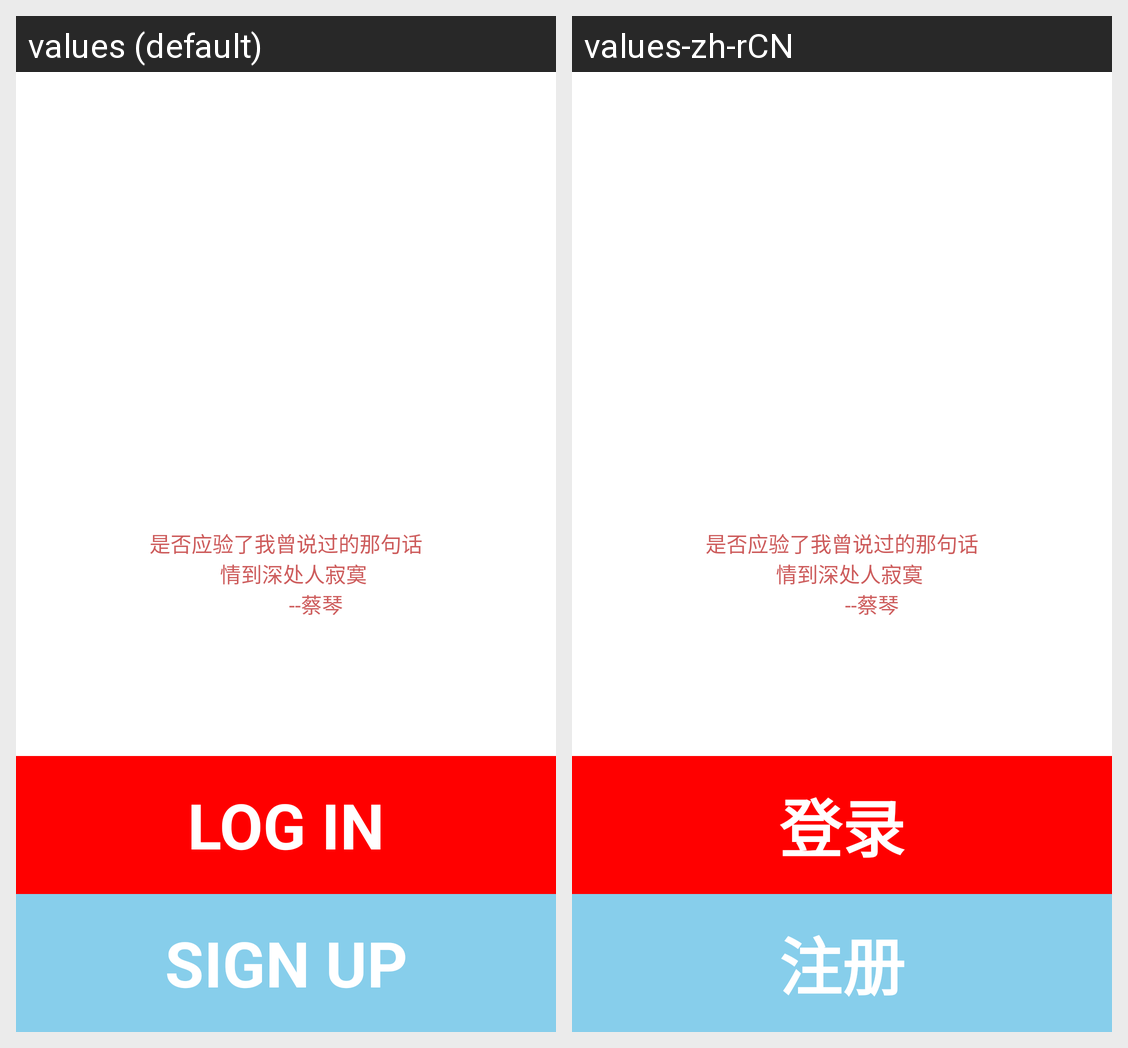

This grid shows one Android layout under two languages. Give, for every string resource on the screen, its name, the default text and each shown locale's text.
Android screen res/layout/activity_app_main.xml rendered under 2 locales, left to right: values (default), values-zh-rCN. Device: Nexus 5 (rendered at 1080×1920; each locale shown at half size, 540×960, under a caption strip naming it); theme Theme.Dtalk.
Strings drawn on this screen, with the default value and each locale's value (text and hints the layout hard-codes, and strings that could not be matched under every locale, appear in the picture but are not listed):

love_letter
  values: 是否应验了我曾说过的那句话
         情到深处人寂寞
                  --蔡琴
      
      
  values-zh-rCN: 是否应验了我曾说过的那句话
         情到深处人寂寞
                  --蔡琴
      
      

login
  values: LOG IN
  values-zh-rCN: 登录

signup
  values: SIGN UP
  values-zh-rCN: 注册
